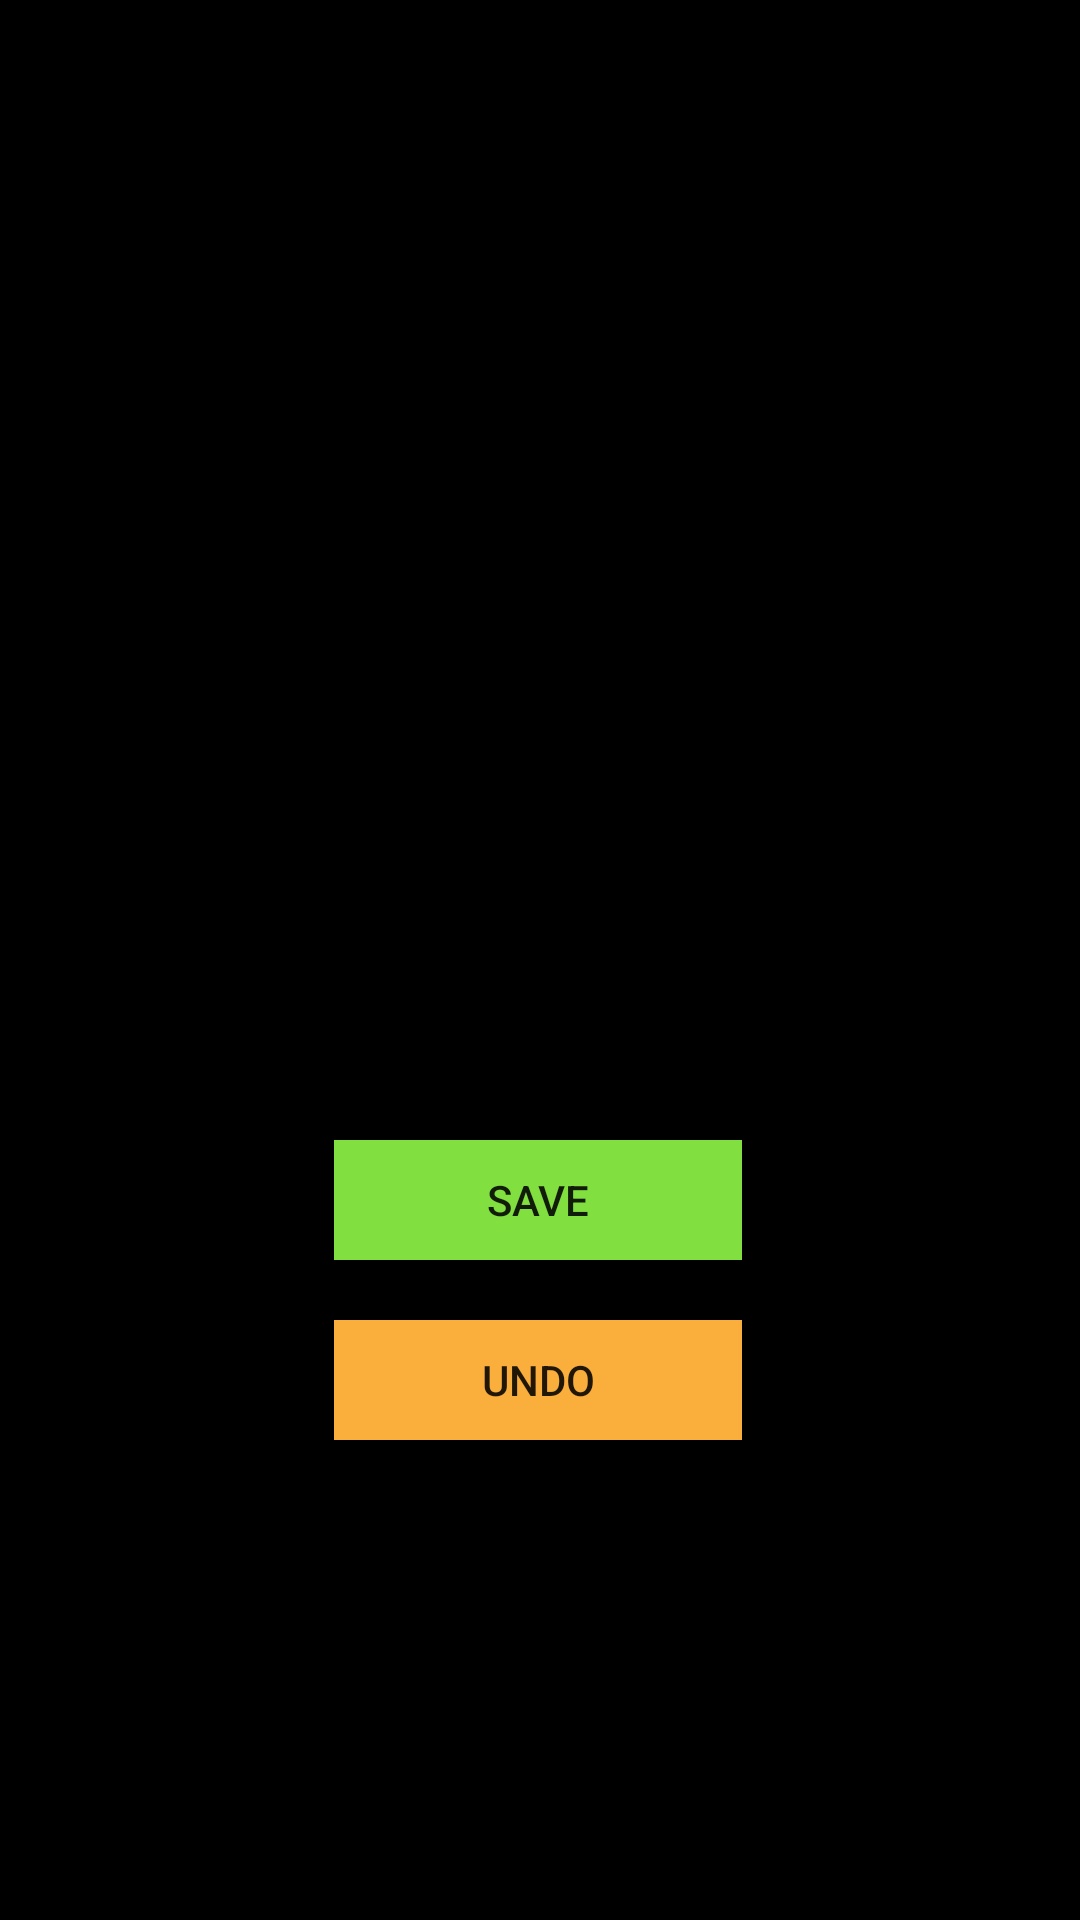

Write the Android layout XML for this screen, with the resource values it uses.
<!-- AndroidManifest.xml: application theme AppTheme -->
<!-- res/layout/activity_activity1.xml -->
<?xml version="1.0" encoding="utf-8"?>
<androidx.constraintlayout.widget.ConstraintLayout xmlns:android="http://schemas.android.com/apk/res/android"
    xmlns:app="http://schemas.android.com/apk/res-auto"
    xmlns:tools="http://schemas.android.com/tools"
    android:layout_width="match_parent"
    android:layout_height="match_parent"
    android:background="#000000"
    tools:context=".activity1">


    <ImageView
        android:id="@+id/image1"
        android:layout_width="match_parent"
        android:layout_height="350dp"
        android:layout_marginTop="10dp"
        android:src="@drawable/ic_launcher_background"


        app:layout_constraintBottom_toBottomOf="parent"
        app:layout_constraintEnd_toEndOf="parent"
        app:layout_constraintHorizontal_bias="0.0"
        app:layout_constraintStart_toStartOf="parent"
        app:layout_constraintTop_toTopOf="parent"
        app:layout_constraintVertical_bias="0.0" />


    <Button
        android:id="@+id/saveimage"
        android:layout_width="136dp"
        android:layout_height="40dp"
        android:layout_marginTop="20dp"
        android:background="#82DF40"
        android:text="Save"
        app:layout_constraintEnd_toEndOf="parent"
        app:layout_constraintHorizontal_bias="0.497"
        app:layout_constraintStart_toStartOf="parent"
        app:layout_constraintTop_toBottomOf="@+id/image1" />

    <Button
        android:id="@+id/undo"
        android:layout_width="136dp"
        android:layout_height="40dp"
        android:layout_marginTop="20dp"
        android:background="#FAAE3B"
        android:text="Undo"
        app:layout_constraintEnd_toEndOf="parent"
        app:layout_constraintHorizontal_bias="0.497"
        app:layout_constraintStart_toStartOf="parent"
        app:layout_constraintTop_toBottomOf="@+id/saveimage" />


</androidx.constraintlayout.widget.ConstraintLayout>
<!-- resources referenced by this layout -->
<resources>
  <style name="AppTheme" parent="Theme.AppCompat.Light.DarkActionBar">
          
          <item name="colorPrimary">@color/colorPrimary</item>
          <item name="colorPrimaryDark">@color/colorPrimaryDark</item>
          <item name="colorAccent">@color/colorAccent</item>
          <item name="titleTextColor">@color/yourColorTitle</item>
      </style>
  <color name="colorPrimary">#1A84FF</color>
  <color name="colorPrimaryDark">#066EE6</color>
  <color name="colorAccent">#000000</color>
  <color name="yourColorTitle">#FFFFFF</color>
</resources>
